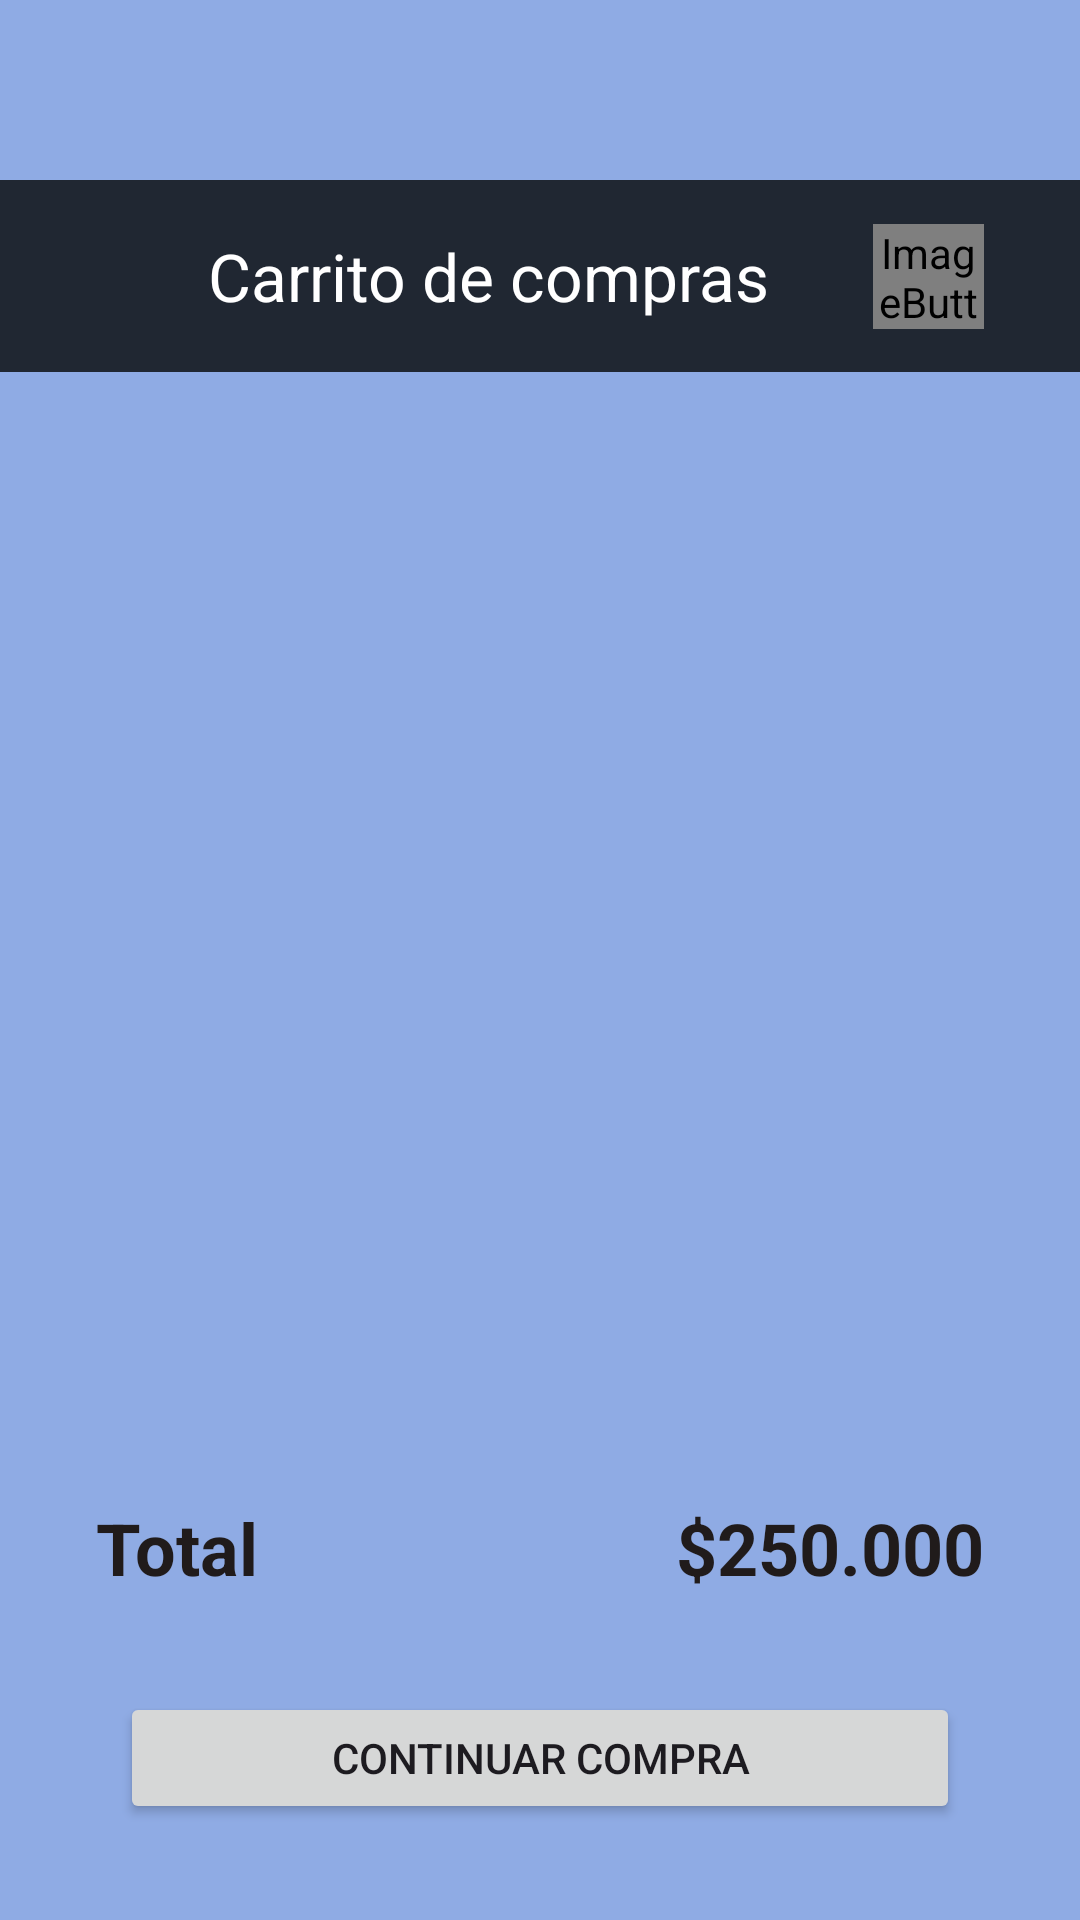

Layout XML and referenced resources for this Android screen:
<!-- AndroidManifest.xml: application theme Theme.PixelverseOnlineStore -->
<!-- res/layout/activity_shopping_cart.xml -->
<?xml version="1.0" encoding="utf-8"?>
<androidx.constraintlayout.widget.ConstraintLayout
    xmlns:android="http://schemas.android.com/apk/res/android"
    xmlns:app="http://schemas.android.com/apk/res-auto"
    xmlns:tools="http://schemas.android.com/tools"
    android:id="@+id/main"
    android:layout_width="match_parent"
    android:layout_height="match_parent"
    android:background="#8FABE4"
    tools:context=".ShoppingCartActivity">

    <androidx.appcompat.widget.Toolbar
        android:id="@+id/toolbar"
        android:layout_width="match_parent"
        android:layout_height="?attr/actionBarSize"
        android:layout_marginTop="60dp"
        android:background="#202732"
        app:layout_constraintTop_toTopOf="parent"
        app:title="          Carrito de compras"
        app:titleTextColor="@android:color/white" />

    <ImageButton
        android:id="@+id/ic_arrow_back"
        android:layout_width="37dp"
        android:layout_height="35dp"
        android:layout_marginEnd="32dp"
        app:layout_constraintBottom_toBottomOf="@+id/toolbar"
        app:layout_constraintEnd_toEndOf="parent"
        app:layout_constraintTop_toTopOf="@+id/toolbar"
        app:srcCompat="@mipmap/ic_arrow_back" />

    <ScrollView
        android:id="@+id/scrollView2"
        android:layout_width="536dp"
        android:layout_height="707dp"
        tools:ignore="MissingConstraints"
        tools:layout_editor_absoluteX="1dp"
        tools:layout_editor_absoluteY="125dp">

        <LinearLayout
            android:layout_width="match_parent"
            android:layout_height="wrap_content"
            android:orientation="vertical" />

    </ScrollView>

    <androidx.recyclerview.widget.RecyclerView
        android:id="@+id/productosRecyclerView"
        android:layout_width="0dp"
        android:layout_height="0dp"
        android:layout_marginStart="8dp"
        android:layout_marginTop="8dp"
        android:layout_marginEnd="8dp"
        app:layout_constraintBottom_toBottomOf="@+id/scrollView2"
        app:layout_constraintEnd_toEndOf="parent"
        app:layout_constraintStart_toStartOf="parent"
        app:layout_constraintTop_toBottomOf="@id/toolbar" />


    <TextView
        android:id="@+id/textView7"
        android:layout_width="wrap_content"
        android:layout_height="wrap_content"
        android:layout_marginStart="32dp"
        android:layout_marginBottom="32dp"
        android:text="Total"
        android:textColor="#201B1B"
        android:textSize="24sp"
        android:textStyle="bold"
        app:layout_constraintBottom_toTopOf="@id/button3"
        app:layout_constraintStart_toStartOf="parent" />

    <TextView
        android:id="@+id/textView8"
        android:layout_width="wrap_content"
        android:layout_height="wrap_content"
        android:layout_marginEnd="32dp"
        android:layout_marginBottom="32dp"
        android:text="$250.000"
        android:textColor="#201B1B"
        android:textSize="24sp"
        android:textStyle="bold"
        app:layout_constraintBottom_toTopOf="@id/button3"
        app:layout_constraintEnd_toEndOf="parent" />


    <Button
        android:id="@+id/button3"
        android:layout_width="280dp"
        android:layout_height="44dp"
        android:layout_marginBottom="32dp"
        android:text="Continuar compra"
        app:layout_constraintBottom_toBottomOf="parent"
        app:layout_constraintEnd_toEndOf="parent"
        app:layout_constraintHorizontal_bias="0.501"
        app:layout_constraintStart_toStartOf="parent" />

</androidx.constraintlayout.widget.ConstraintLayout>
<!-- resources referenced by this layout -->
<resources>
  <!-- mipmap ic_arrow_back (mipmap-anydpi-v26) -->
  <?xml version="1.0" encoding="utf-8"?>
  <adaptive-icon xmlns:android="http://schemas.android.com/apk/res/android">
      <background android:drawable="@color/ic_arrow_back_background"/>
      <foreground android:drawable="@mipmap/ic_arrow_back_foreground"/>
  </adaptive-icon>
  <style name="Theme.PixelverseOnlineStore" parent="Base.Theme.PixelverseOnlineStore" />
  <style name="Base.Theme.PixelverseOnlineStore" parent="Theme.Material3.DayNight.NoActionBar">
          
          
      </style>
</resources>
